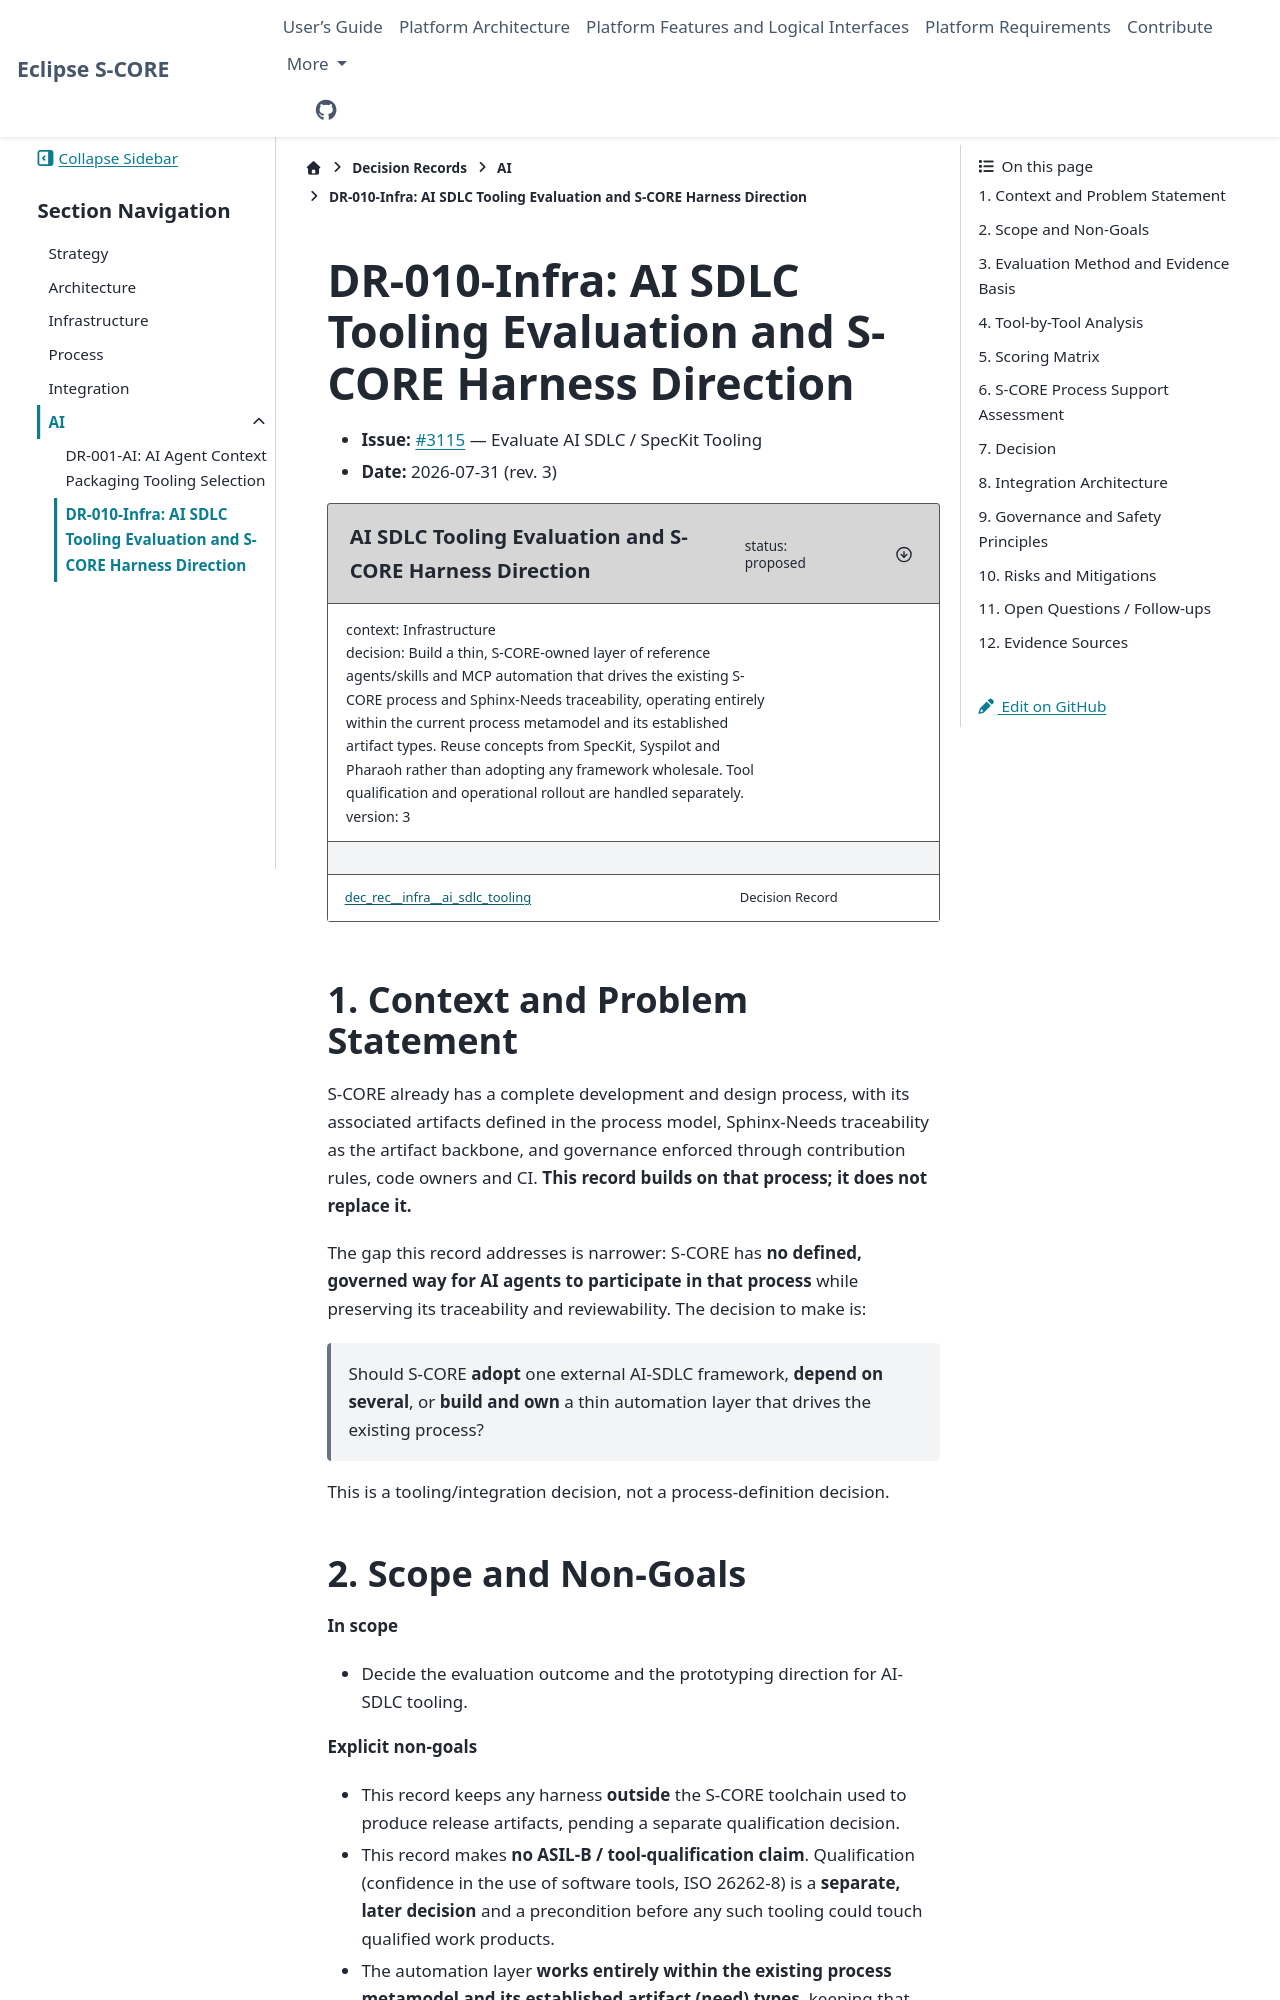

repository: eclipse-score/score · page: pr-3481/design_decisions/ai/DR-002-ai.html · generator: sphinx

..
   # *******************************************************************************
   # Copyright (c) 2026 Contributors to the Eclipse Foundation
   #
   # See the NOTICE file(s) distributed with this work for additional
   # information regarding copyright ownership.
   #
   # This program and the accompanying materials are made available under the
   # terms of the Apache License Version 2.0 which is available at
   # https://www.apache.org/licenses/LICENSE-2.0
   #
   # SPDX-License-Identifier: Apache-2.0
   # *******************************************************************************

DR-010-Infra: AI SDLC Tooling Evaluation and S-CORE Harness Direction
=====================================================================

- **Issue:** `#3115 <https://github.com/eclipse-score/score/issues/3115>`_ — Evaluate AI SDLC / SpecKit Tooling
- **Date:** 2026-07-31 (rev. 3)

.. dec_rec:: AI SDLC Tooling Evaluation and S-CORE Harness Direction
   :id: dec_rec__infra__ai_sdlc_tooling
   :status: proposed
   :version: 3
   :context: Infrastructure
   :decision: Build a thin, S-CORE-owned layer of reference agents/skills and MCP automation that drives the existing S-CORE process and Sphinx-Needs traceability, operating entirely within the current process metamodel and its established artifact types. Reuse concepts from SpecKit, Syspilot and Pharaoh rather than adopting any framework wholesale. Tool qualification and operational rollout are handled separately.

1. Context and Problem Statement
--------------------------------

S-CORE already has a complete development and design process, with its
associated artifacts defined in the process model, Sphinx-Needs traceability as
the artifact backbone, and governance enforced through contribution rules, code
owners and CI. **This record builds on that process; it does not replace it.**

The gap this record addresses is narrower: S-CORE has **no defined, governed way
for AI agents to participate in that process** while preserving its traceability
and reviewability. The decision to make is:

   Should S-CORE **adopt** one external AI-SDLC framework, **depend on several**,
   or **build and own** a thin automation layer that drives the existing process?

This is a tooling/integration decision, not a process-definition decision.
